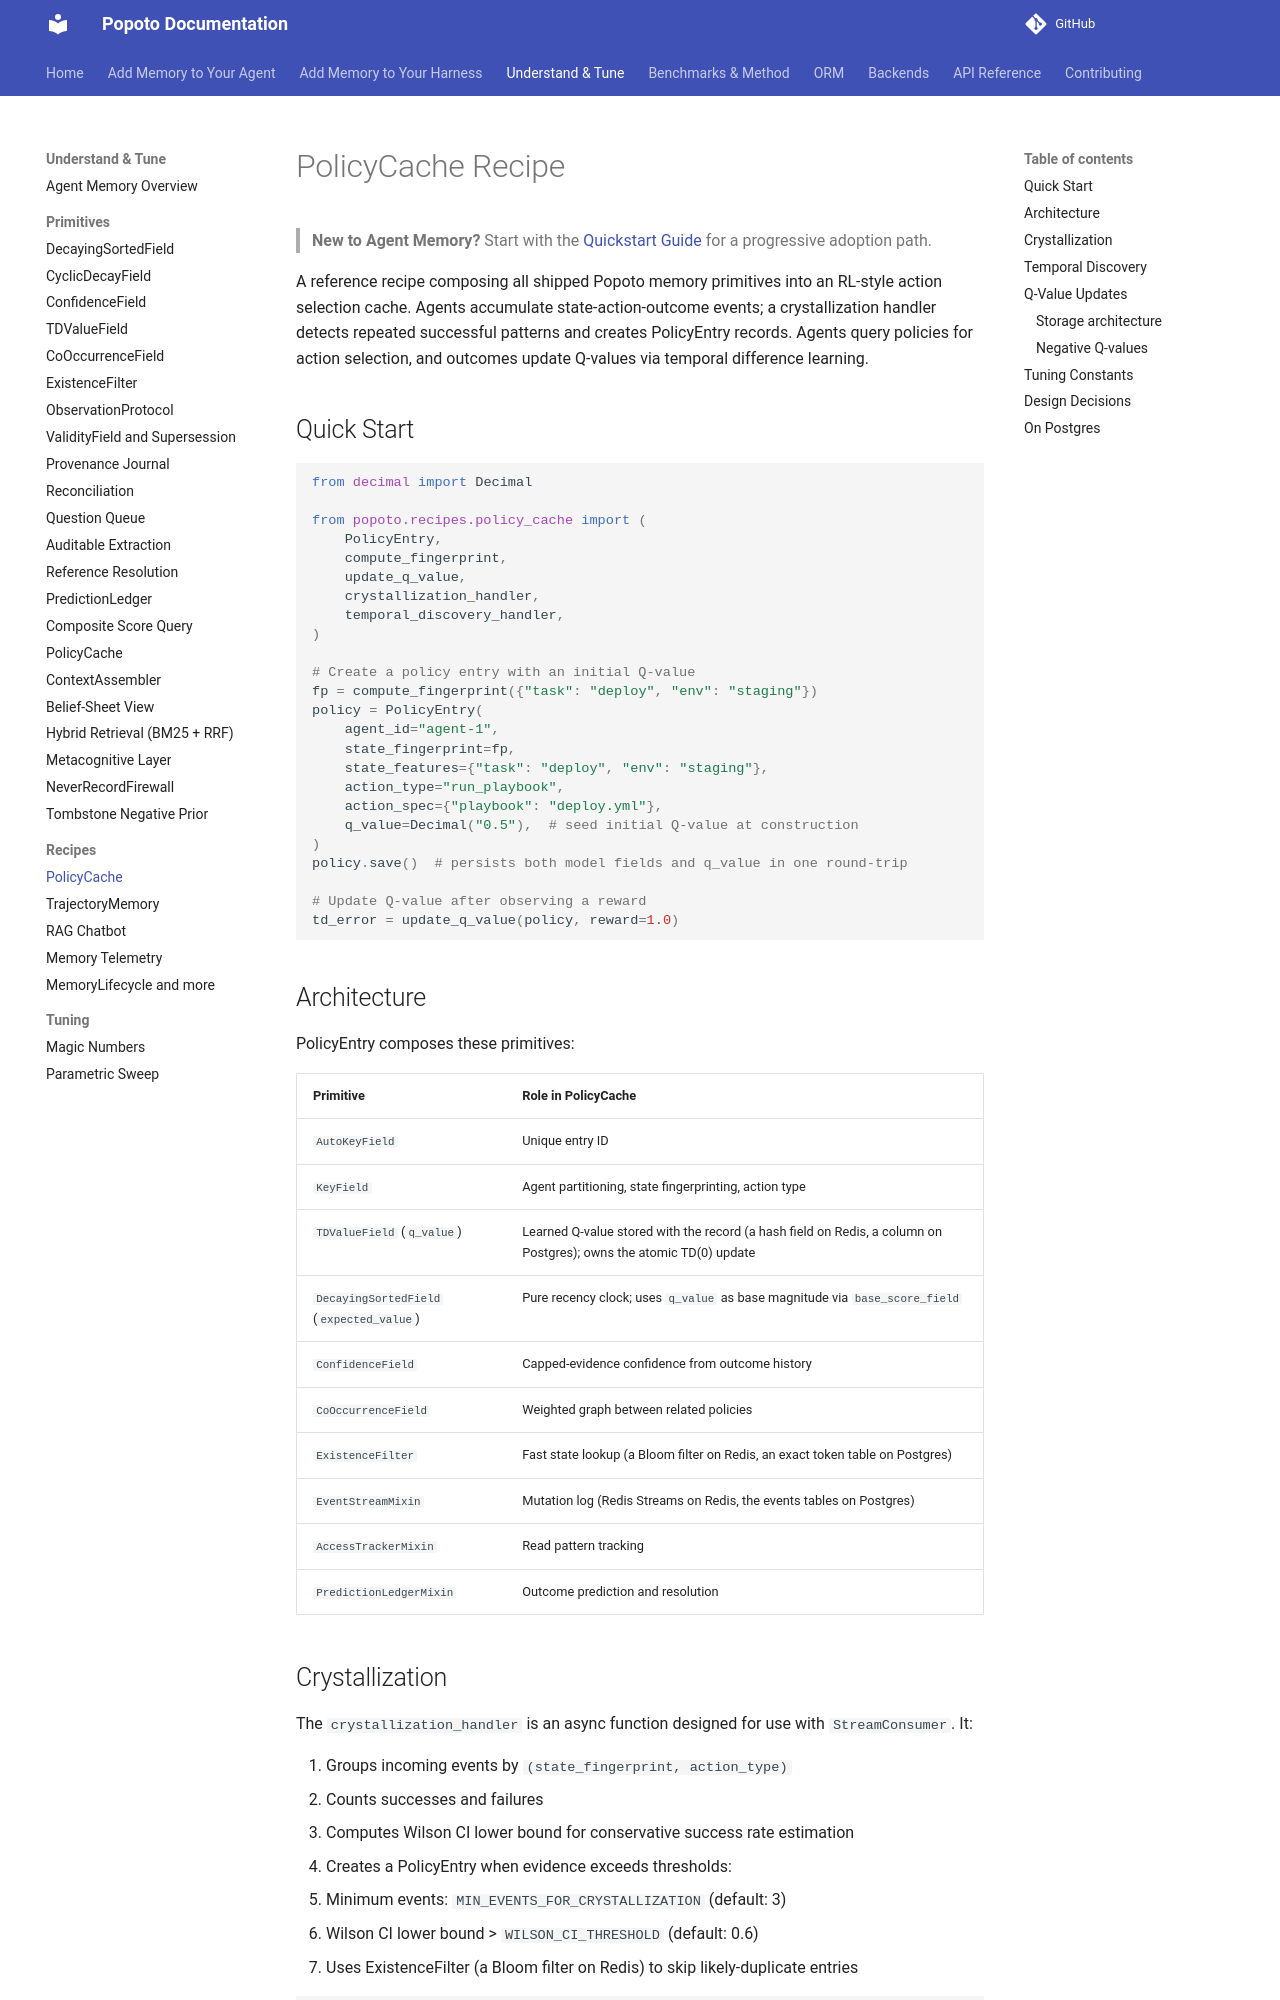

repository: tomcounsell/popoto · page: guides/policy-cache-recipe/index.html · generator: mkdocs

# PolicyCache Recipe

> **New to Agent Memory?** Start with the [Quickstart Guide](agent-memory-quickstart.md) for a progressive adoption path.

A reference recipe composing all shipped Popoto memory primitives into an RL-style action selection cache. Agents accumulate state-action-outcome events; a crystallization handler detects repeated successful patterns and creates PolicyEntry records. Agents query policies for action selection, and outcomes update Q-values via temporal difference learning.

## Quick Start

```python
from decimal import Decimal

from popoto.recipes.policy_cache import (
    PolicyEntry,
    compute_fingerprint,
    update_q_value,
    crystallization_handler,
    temporal_discovery_handler,
)

# Create a policy entry with an initial Q-value
fp = compute_fingerprint({"task": "deploy", "env": "staging"})
policy = PolicyEntry(
    agent_id="agent-1",
    state_fingerprint=fp,
    state_features={"task": "deploy", "env": "staging"},
    action_type="run_playbook",
    action_spec={"playbook": "deploy.yml"},
    q_value=Decimal("0.5"),  # seed initial Q-value at construction
)
policy.save()  # persists both model fields and q_value in one round-trip

# Update Q-value after observing a reward
td_error = update_q_value(policy, reward=1.0)
```

## Architecture

PolicyEntry composes these primitives:

| Primitive | Role in PolicyCache |
|-----------|-------------------|
| `AutoKeyField` | Unique entry ID |
| `KeyField` | Agent partitioning, state fingerprinting, action type |
| `TDValueField` (`q_value`) | Learned Q-value stored with the record (a hash field on Redis, a column on Postgres); owns the atomic TD(0) update |
| `DecayingSortedField` (`expected_value`) | Pure recency clock; uses `q_value` as base magnitude via `base_score_field` |
| `ConfidenceField` | Capped-evidence confidence from outcome history |
| `CoOccurrenceField` | Weighted graph between related policies |
| `ExistenceFilter` | Fast state lookup (a Bloom filter on Redis, an exact token table on Postgres) |
| `EventStreamMixin` | Mutation log (Redis Streams on Redis, the events tables on Postgres) |
| `AccessTrackerMixin` | Read pattern tracking |
| `PredictionLedgerMixin` | Outcome prediction and resolution |

## Crystallization

The `crystallization_handler` is an async function designed for use with `StreamConsumer`. It:

1. Groups incoming events by `(state_fingerprint, action_type)`
2. Counts successes and failures
3. Computes Wilson CI lower bound for conservative success rate estimation
4. Creates a PolicyEntry when evidence exceeds thresholds:
   - Minimum events: `MIN_EVENTS_FOR_CRYSTALLIZATION` (default: 3)
   - Wilson CI lower bound > `WILSON_CI_THRESHOLD` (default: 0.6)
5. Uses ExistenceFilter (a Bloom filter on Redis) to skip likely-duplicate entries

```python
from popoto.streams import StreamConsumer

consumer = StreamConsumer(
    stream_key="stream:policy_mutations",
    group_name="crystallizer",
    consumer_name="worker-1",
    handler=crystallization_handler,
)
```
